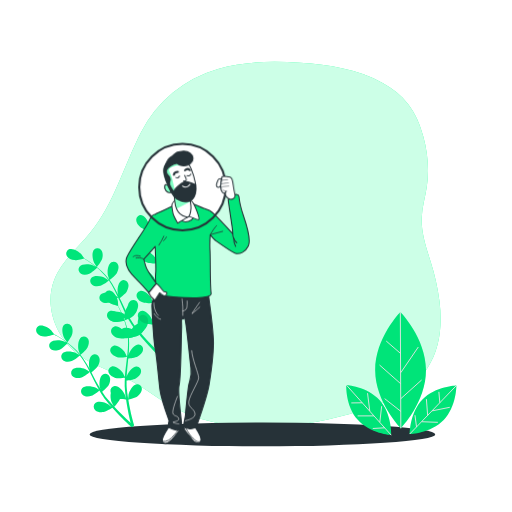
t = 0.00 s
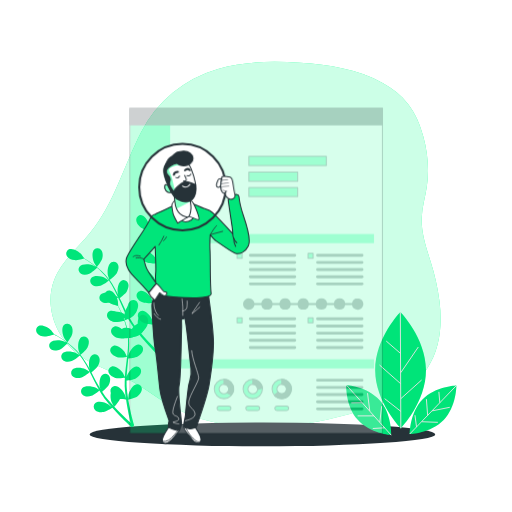
t = 0.25 s
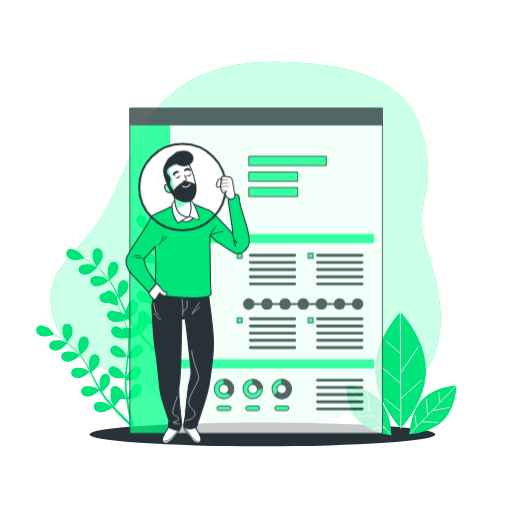
t = 0.50 s
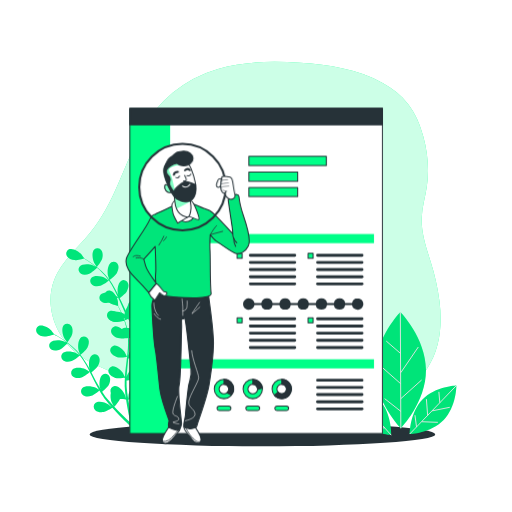
t = 0.75 s
t = 1.00 s: frame unchanged from t = 0.75 s, image omitted

The animated SVG that drew these frames (rendered in a browser with its animation timeline set to each time). Animation: 1 CSS @keyframes rule; one cycle of 1.00 s.

<svg class="animated" id="freepik_stories-resume" xmlns="http://www.w3.org/2000/svg" viewBox="0 0 500 500" version="1.1" xmlns:xlink="http://www.w3.org/1999/xlink" xmlns:svgjs="http://svgjs.com/svgjs"><style>svg#freepik_stories-resume:not(.animated) .animable {opacity: 0;}svg#freepik_stories-resume.animated #freepik--Resume--inject-2 {animation: 1s 1 forwards cubic-bezier(.36,-0.01,.5,1.38) fadeIn;animation-delay: 0s;}            @keyframes fadeIn {                0% {                    opacity: 0;                }                100% {                    opacity: 1;                }            }        </style><g id="freepik--background-simple--inject-2" class="animable" style="transform-origin: 239.802px 238.812px;"><path d="M429.22,294.44a225.14,225.14,0,0,0-8.65-38.79c-4.29-14-9.29-28.11-8.77-42.71.37-10.29,3.48-20.27,5-30.46,2.49-16.29.95-33.06-3.34-49-3.09-11.45-7.67-22.67-15-32-6.56-8.35-15.14-15-24.38-20.18-24.42-13.81-53-18.16-81-20-26.88-1.8-54.31-1.47-80.18,6a122.38,122.38,0,0,0-75.14,61.84c-16.63,32.56-26.25,69.15-49.55,98-12.3,15.23-28.34,28.18-35.38,46.44-10.07,26.11,2.44,57.57,25.26,73.77,14.39,10.22,31.82,15.1,47.46,23.29,14.43,7.55,27.25,17.87,41.46,25.83C219.21,425.7,284,420,341.63,404.24c28.82-7.85,59-19.48,75.54-44.36C429.85,340.77,432,317.62,429.22,294.44Z" style="fill: rgb(0, 255, 136); transform-origin: 239.802px 238.812px;" id="el9skghnsc52l" class="animable"></path><g id="eln9alu04fj8l"><path d="M429.22,294.44a225.14,225.14,0,0,0-8.65-38.79c-4.29-14-9.29-28.11-8.77-42.71.37-10.29,3.48-20.27,5-30.46,2.49-16.29.95-33.06-3.34-49-3.09-11.45-7.67-22.67-15-32-6.56-8.35-15.14-15-24.38-20.18-24.42-13.81-53-18.16-81-20-26.88-1.8-54.31-1.47-80.18,6a122.38,122.38,0,0,0-75.14,61.84c-16.63,32.56-26.25,69.15-49.55,98-12.3,15.23-28.34,28.18-35.38,46.44-10.07,26.11,2.44,57.57,25.26,73.77,14.39,10.22,31.82,15.1,47.46,23.29,14.43,7.55,27.25,17.87,41.46,25.83C219.21,425.7,284,420,341.63,404.24c28.82-7.85,59-19.48,75.54-44.36C429.85,340.77,432,317.62,429.22,294.44Z" style="fill: rgb(255, 255, 255); opacity: 0.8; transform-origin: 239.802px 238.812px;" class="animable"></path></g></g><g id="freepik--Shadow--inject-2" class="animable" style="transform-origin: 256.28px 424.23px;"><ellipse cx="256.28" cy="424.23" rx="168.79" ry="11.62" style="fill: rgb(38, 50, 56); transform-origin: 256.28px 424.23px;" id="elsaz8wiftbsl" class="animable"></ellipse></g><g id="freepik--Plants--inject-2" class="animable" style="transform-origin: 240.483px 317.525px;"><path d="M154.88,336.69c-.7-3.38-1.63-8.23-2.48-14.09-.25-1.69-.49-3.48-.71-5.33.76-.14,6.8-1.32,9.15-3,2.14-1.51,4.44-4,4.53-6.8a4.64,4.64,0,0,0-4.83-5c-3.92.27-7.54,6.35-8.39,9.76-.05.22-.4,2.86-.55,4.22-.13-1.12-.26-2.23-.38-3.39-.18-1.68-.32-3.45-.46-5.17,0-.9-.09-1.8-.13-2.71s0-1.8,0-2.72c0-1.34.1-2.73.17-4.11,1.72-.08,6.75-.41,9-1.55s5-3.31,5.51-6a4.66,4.66,0,0,0-4-5.63c-3.91-.32-8.42,5.14-9.76,8.38-.05.1-.26.82-.51,1.67.12-1.35.23-2.7.4-4.06.46-3.85,1.06-7.77,1.64-11.7.12-.82.23-1.63.35-2.45,1.44-.07,6.9-.37,9.27-1.56s5-3.32,5.51-6a4.65,4.65,0,0,0-4-5.63c-3.92-.32-8.42,5.14-9.77,8.38,0,.11-.3,1-.58,1.92.29-2.13.54-4.27.73-6.39a81.19,81.19,0,0,0,.31-11c.51,0,6.91-.25,9.55-1.57,2.35-1.17,5-3.31,5.51-6a4.64,4.64,0,0,0-4-5.62c-3.92-.33-8.42,5.14-9.77,8.37-.1.23-1,3.33-1.27,4.44a.57.57,0,0,1,0-.13,61,61,0,0,0-1.64-10.65,83.36,83.36,0,0,0-2.8-9.22c-1-2.8-2.09-5.31-3.07-7.52-.54-1.2-1.06-2.28-1.55-3.28l.08,0c.07,0-.12-4.75-.16-5-.54-3.46-3.61-9.84-7.49-10.46a4.64,4.64,0,0,0-5.25,4.5c-.16,2.77,1.91,5.48,3.9,7.18s7.37,3.36,8.69,3.74c.49,1.06,1,2.19,1.55,3.45.93,2.23,2,4.75,2.89,7.57.25.75.49,1.57.74,2.35-.69-1.24-1.66-2.93-1.78-3.08-2.07-2.83-7.74-7.08-11.46-5.84a4.64,4.64,0,0,0-2.59,6.41c1.13,2.53,4.22,4,6.78,4.57s8.26-.44,9.48-.68c.52,1.75,1,3.56,1.42,5.48A59.71,59.71,0,0,1,154,256.23c0,.21,0,.42,0,.63-.24-.68-1.8-4.27-1.93-4.51-1.75-3-6.92-7.89-10.76-7.07a4.65,4.65,0,0,0-3.28,6.1c.85,2.63,3.77,4.42,6.24,5.28,2.85,1,9.48.36,9.72.34a81.27,81.27,0,0,1-.53,10.6c-.29,2.61-.69,5.24-1.12,7.87-.33-.87-1.77-4.21-1.91-4.44-1.74-3-6.91-7.88-10.75-7.06a4.65,4.65,0,0,0-3.28,6.09c.85,2.64,3.76,4.42,6.24,5.29,2.78,1,9.13.39,9.67.34-.2,1.19-.39,2.39-.59,3.59-.67,3.9-1.35,7.82-1.9,11.7-.2,1.35-.34,2.68-.48,4-.53-1.29-1.54-3.61-1.65-3.8-1.75-3-6.92-7.89-10.76-7.06a4.65,4.65,0,0,0-3.28,6.09c.85,2.64,3.76,4.42,6.24,5.29s7.83.49,9.34.37c-.23,2.22-.4,4.43-.47,6.61,0,.94-.09,1.91,0,2.81s0,1.82.06,2.71c.12,1.85.21,3.57.36,5.29.07.87.15,1.69.23,2.53-.34-1.38-.92-3.57-1-3.76-1.27-3.27-5.64-8.84-9.57-8.61a4.66,4.66,0,0,0-4.16,5.53c.44,2.73,3,4.94,5.36,6.17,2.56,1.35,8.71,1.75,9.46,1.8.2,2.06.42,4.07.65,5.94.74,5.94,1.57,10.85,2.2,14.29s1.08,5.39,1.08,5.39v0a1.38,1.38,0,1,0,2.67-.66S155.58,340.08,154.88,336.69Z" style="fill: rgb(0, 255, 136); transform-origin: 151.551px 276.891px;" id="el6rzdwpqac5j" class="animable"></path><path d="M151.52,239.53s6.6-2,8.89-4.07c2-1.74,4-4.51,3.71-7.28a4.64,4.64,0,0,0-5.36-4.36c-3.86.72-6.77,7.18-7.21,10.66C151.51,234.78,151.45,239.55,151.52,239.53Z" style="fill: rgb(0, 255, 136); transform-origin: 157.818px 231.647px;" id="elvfuh2z0ovp" class="animable"></path><path d="M155,343.69a1.38,1.38,0,1,1-1.86,2h0s-1.46-1.4-3.87-3.91-5.83-6.16-9.72-10.7c-1.23-1.44-2.51-3-3.82-4.6-.65.37-6,3.43-8.88,3.71-2.61.25-6-.15-7.88-2.19a4.65,4.65,0,0,1,.42-6.9c3.15-2.36,9.87-.12,12.73,1.91.17.12,1.86,1.62,2.9,2.58-.53-.66-1-1.29-1.59-2-1.07-1.35-2.1-2.73-3.21-4.22l-1.55-2.22c-.54-.73-1-1.57-1.52-2.36-1.15-1.86-2.22-3.8-3.25-5.78-1.19.93-5.45,4.19-8,4.84s-6,.76-8.12-1a4.65,4.65,0,0,1-.63-6.89c2.76-2.8,9.74-1.61,12.87,0,.2.1,2.32,1.48,3.47,2.26-.61-1.2-1.23-2.39-1.81-3.62-1.68-3.54-3.27-7.18-4.87-10.81-.49-1.11-1-2.21-1.49-3.32-.42.34-5.4,4.33-8.25,5.05-2.54.65-6,.76-8.12-1a4.65,4.65,0,0,1-.63-6.89c2.75-2.8,9.73-1.61,12.87,0,.24.12,3.29,2.11,4,2.65-1.1-2.43-2.21-4.84-3.41-7.18a82.62,82.62,0,0,0-5.4-9.14c-.2.16-5.37,4.35-8.3,5.09-2.54.64-6,.76-8.12-1a4.64,4.64,0,0,1-.62-6.89c2.75-2.8,9.73-1.61,12.86,0,.25.12,3.53,2.26,4.1,2.69-.12-.17-.22-.35-.34-.52a60.54,60.54,0,0,0-7-8c-1.4-1.38-2.81-2.62-4.21-3.8-.89.88-5,4.85-7.53,5.81s-5.83,1.41-8.18-.08a4.64,4.64,0,0,1-1.38-6.77c2.43-3.09,9.5-2.68,12.79-1.46.18.07,1.92.94,3.18,1.59-.64-.52-1.29-1.07-1.91-1.55-2.34-1.84-4.59-3.38-6.59-4.72-1.15-.75-2.2-1.41-3.19-2-1.32.41-6.65,2-9.31,1.67s-5.83-1.44-7.23-3.84a4.66,4.66,0,0,1,1.9-6.65c3.58-1.62,9.66,2,12,4.6.2.23,3,4.1,2.92,4.12l-.08,0c1,.56,2,1.18,3.1,1.88,2,1.3,4.33,2.79,6.72,4.58a85.54,85.54,0,0,1,7.42,6.14,62.31,62.31,0,0,1,7.24,8,.41.41,0,0,0,.07.11c-.38-1.08-1.34-4.16-1.39-4.4-.66-3.44.09-10.49,3.53-12.38a4.65,4.65,0,0,1,6.46,2.47c1.08,2.56,0,5.81-1.26,8.08-1.48,2.56-6.69,6.29-7.1,6.58a83.54,83.54,0,0,1,5.79,9.32c1,1.88,2,3.8,2.92,5.74-.3-.95-.56-1.8-.58-1.92-.66-3.44.08-10.49,3.53-12.38a4.65,4.65,0,0,1,6.46,2.48c1.08,2.55,0,5.8-1.26,8.07s-5.71,5.57-6.88,6.42c.35.75.71,1.49,1.06,2.24,1.69,3.59,3.35,7.19,5.09,10.67.61,1.22,1.26,2.4,1.9,3.59-.26-.84-.47-1.55-.5-1.67-.66-3.44.09-10.48,3.53-12.37a4.65,4.65,0,0,1,6.46,2.47c1.08,2.55.05,5.81-1.26,8.08s-5.28,5.24-6.67,6.26c.7,1.19,1.39,2.39,2.12,3.52.52.76,1,1.53,1.52,2.26l1.6,2.19c1.07,1.35,2.16,2.76,3.24,4.05.74.91,1.46,1.76,2.19,2.62-.63-1.21-1.8-3.61-1.87-3.82-1.18-3.31-1.51-10.38,1.61-12.77a4.65,4.65,0,0,1,6.76,1.46c1.45,2.36.92,5.74,0,8.18-1,2.69-5.43,7-6,7.54,1.21,1.42,2.39,2.78,3.54,4.06,3.94,4.41,7.39,7.94,9.84,10.38S155,343.69,155,343.69ZM94.67,260.76s4.39-5.33,5.17-8.3c.66-2.53.8-6-.91-8.12a4.65,4.65,0,0,0-6.89-.68c-2.82,2.73-1.68,9.72-.13,12.87C92,256.8,94.62,260.81,94.67,260.76Z" style="fill: rgb(0, 255, 136); transform-origin: 110.145px 294.323px;" id="elf9mn3zie40u" class="animable"></path><g id="elpjavdhy9w6l"><path d="M155,343.69a1.38,1.38,0,1,1-1.86,2h0s-1.46-1.4-3.87-3.91-5.83-6.16-9.72-10.7c-1.23-1.44-2.51-3-3.82-4.6-.65.37-6,3.43-8.88,3.71-2.61.25-6-.15-7.88-2.19a4.65,4.65,0,0,1,.42-6.9c3.15-2.36,9.87-.12,12.73,1.91.17.12,1.86,1.62,2.9,2.58-.53-.66-1-1.29-1.59-2-1.07-1.35-2.1-2.73-3.21-4.22l-1.55-2.22c-.54-.73-1-1.57-1.52-2.36-1.15-1.86-2.22-3.8-3.25-5.78-1.19.93-5.45,4.19-8,4.84s-6,.76-8.12-1a4.65,4.65,0,0,1-.63-6.89c2.76-2.8,9.74-1.61,12.87,0,.2.1,2.32,1.48,3.47,2.26-.61-1.2-1.23-2.39-1.81-3.62-1.68-3.54-3.27-7.18-4.87-10.81-.49-1.11-1-2.21-1.49-3.32-.42.34-5.4,4.33-8.25,5.05-2.54.65-6,.76-8.12-1a4.65,4.65,0,0,1-.63-6.89c2.75-2.8,9.73-1.61,12.87,0,.24.12,3.29,2.11,4,2.65-1.1-2.43-2.21-4.84-3.41-7.18a82.62,82.62,0,0,0-5.4-9.14c-.2.16-5.37,4.35-8.3,5.09-2.54.64-6,.76-8.12-1a4.64,4.64,0,0,1-.62-6.89c2.75-2.8,9.73-1.61,12.86,0,.25.12,3.53,2.26,4.1,2.69-.12-.17-.22-.35-.34-.52a60.54,60.54,0,0,0-7-8c-1.4-1.38-2.81-2.62-4.21-3.8-.89.88-5,4.85-7.53,5.81s-5.83,1.41-8.18-.08a4.64,4.64,0,0,1-1.38-6.77c2.43-3.09,9.5-2.68,12.79-1.46.18.07,1.92.94,3.18,1.59-.64-.52-1.29-1.07-1.91-1.55-2.34-1.84-4.59-3.38-6.59-4.72-1.15-.75-2.2-1.41-3.19-2-1.32.41-6.65,2-9.31,1.67s-5.83-1.44-7.23-3.84a4.66,4.66,0,0,1,1.9-6.65c3.58-1.62,9.66,2,12,4.6.2.23,3,4.1,2.92,4.12l-.08,0c1,.56,2,1.18,3.1,1.88,2,1.3,4.33,2.79,6.72,4.58a85.54,85.54,0,0,1,7.42,6.14,62.31,62.31,0,0,1,7.24,8,.41.41,0,0,0,.07.11c-.38-1.08-1.34-4.16-1.39-4.4-.66-3.44.09-10.49,3.53-12.38a4.65,4.65,0,0,1,6.46,2.47c1.08,2.56,0,5.81-1.26,8.08-1.48,2.56-6.69,6.29-7.1,6.58a83.54,83.54,0,0,1,5.79,9.32c1,1.88,2,3.8,2.92,5.74-.3-.95-.56-1.8-.58-1.92-.66-3.44.08-10.49,3.53-12.38a4.65,4.65,0,0,1,6.46,2.48c1.08,2.55,0,5.8-1.26,8.07s-5.71,5.57-6.88,6.42c.35.75.71,1.49,1.06,2.24,1.69,3.59,3.35,7.19,5.09,10.67.61,1.22,1.26,2.4,1.9,3.59-.26-.84-.47-1.55-.5-1.67-.66-3.44.09-10.48,3.53-12.37a4.65,4.65,0,0,1,6.46,2.47c1.08,2.55.05,5.81-1.26,8.08s-5.28,5.24-6.67,6.26c.7,1.19,1.39,2.39,2.12,3.52.52.76,1,1.53,1.52,2.26l1.6,2.19c1.07,1.35,2.16,2.76,3.24,4.05.74.91,1.46,1.76,2.19,2.62-.63-1.21-1.8-3.61-1.87-3.82-1.18-3.31-1.51-10.38,1.61-12.77a4.65,4.65,0,0,1,6.76,1.46c1.45,2.36.92,5.74,0,8.18-1,2.69-5.43,7-6,7.54,1.21,1.42,2.39,2.78,3.54,4.06,3.94,4.41,7.39,7.94,9.84,10.38S155,343.69,155,343.69ZM94.67,260.76s4.39-5.33,5.17-8.3c.66-2.53.8-6-.91-8.12a4.65,4.65,0,0,0-6.89-.68c-2.82,2.73-1.68,9.72-.13,12.87C92,256.8,94.62,260.81,94.67,260.76Z" style="opacity: 0.1; transform-origin: 110.145px 294.323px;" class="animable"></path></g><path d="M129.37,409.64c-.85-3.35-2-8.15-3.1-14-.32-1.67-.64-3.46-.94-5.29.74-.18,6.73-1.62,9-3.39,2.07-1.61,4.26-4.23,4.23-7a4.64,4.64,0,0,0-5-4.73c-3.91.44-7.26,6.68-8,10.12,0,.22-.28,2.88-.36,4.24-.19-1.11-.37-2.21-.54-3.37-.25-1.66-.47-3.43-.69-5.14l-.24-2.7c-.11-.92-.09-1.81-.14-2.72,0-1.34,0-2.73,0-4.11,1.71-.16,6.72-.71,8.94-1.95s4.85-3.53,5.23-6.27a4.64,4.64,0,0,0-4.27-5.44c-3.92-.16-8.18,5.5-9.39,8.8,0,.1-.22.82-.42,1.68,0-1.35.11-2.69.21-4.06.3-3.88.72-7.81,1.13-11.76.08-.83.15-1.65.24-2.47,1.44-.13,6.87-.68,9.19-2s4.85-3.53,5.24-6.28a4.65,4.65,0,0,0-4.27-5.44c-3.92-.15-8.19,5.51-9.39,8.8,0,.12-.26,1-.49,1.95.19-2.15.35-4.29.45-6.42a81.67,81.67,0,0,0-.18-11c.51,0,6.89-.56,9.48-2,2.28-1.27,4.85-3.53,5.23-6.28a4.64,4.64,0,0,0-4.27-5.44c-3.92-.15-8.18,5.51-9.39,8.8-.08.23-.84,3.36-1.07,4.49,0,0,0-.09,0-.13a60.31,60.31,0,0,0-2.1-10.57,83.86,83.86,0,0,0-3.21-9.08c-1.12-2.76-2.32-5.22-3.4-7.39-.59-1.17-1.15-2.22-1.69-3.21l.08,0c.07,0-.32-4.73-.38-5-.69-3.44-4-9.68-8-10.13a4.64,4.64,0,0,0-5,4.73c0,2.77,2.15,5.39,4.22,7s7.5,3,8.84,3.36c.54,1,1.1,2.14,1.7,3.37,1,2.19,2.16,4.66,3.22,7.44.29.74.56,1.54.84,2.32-.74-1.21-1.79-2.86-1.91-3-2.19-2.73-8-6.72-11.71-5.32a4.65,4.65,0,0,0-2.3,6.52c1.24,2.48,4.39,3.79,7,4.27s8.23-.81,9.44-1.11c.6,1.73,1.17,3.52,1.66,5.42a58.86,58.86,0,0,1,1.85,10.48c0,.2,0,.42,0,.62-.26-.66-2-4.19-2.12-4.42-1.88-3-7.26-7.57-11.06-6.58a4.64,4.64,0,0,0-3,6.23c1,2.6,4,4.26,6.46,5,2.89.87,9.48-.06,9.73-.09a83.67,83.67,0,0,1-.07,10.61c-.18,2.62-.46,5.26-.77,7.91-.36-.85-2-4.13-2.1-4.35-1.88-3-7.26-7.57-11.06-6.58a4.64,4.64,0,0,0-3,6.23c1,2.6,4,4.25,6.46,5,2.82.84,9.14,0,9.68-.09-.15,1.2-.28,2.41-.43,3.61-.49,3.93-1,7.88-1.39,11.78-.13,1.35-.21,2.69-.3,4-.59-1.26-1.7-3.54-1.82-3.72-1.88-3-7.25-7.57-11-6.58a4.65,4.65,0,0,0-3,6.23c1,2.6,4,4.25,6.46,5s7.85.15,9.35-.05c-.13,2.23-.21,4.45-.18,6.63,0,.95,0,1.91.09,2.81l.18,2.71c.2,1.84.37,3.55.59,5.27.11.86.23,1.67.35,2.51-.41-1.36-1.08-3.52-1.16-3.71-1.42-3.21-6-8.58-9.94-8.18a4.65,4.65,0,0,0-3.91,5.7c.56,2.72,3.26,4.81,5.63,5.93,2.61,1.24,8.77,1.37,9.53,1.38.29,2.06.59,4.05.91,5.92,1,5.89,2,10.77,2.82,14.17s1.32,5.34,1.32,5.34v0a1.38,1.38,0,0,0,2.64-.78S130.22,413,129.37,409.64Z" style="fill: rgb(0, 255, 136); transform-origin: 121.34px 350.05px;" id="el13uzu8ouib3" class="animable"></path><path d="M121.72,312.72s6.51-2.3,8.7-4.45c1.87-1.84,3.75-4.69,3.4-7.44a4.65,4.65,0,0,0-5.56-4.12c-3.82.89-6.44,7.47-6.73,11C121.5,308,121.65,312.75,121.72,312.72Z" style="fill: rgb(0, 255, 136); transform-origin: 127.694px 304.668px;" id="elr7h4tfuworo" class="animable"></path><path d="M125.62,411.05c-2.55-2.32-6.15-5.7-10.29-9.94-1.19-1.22-2.44-2.53-3.7-3.89.52-.56,4.71-5.07,5.64-7.8.84-2.48,1.22-5.87-.34-8.17a4.64,4.64,0,0,0-6.81-1.16c-3,2.52-2.37,9.58-1.05,12.82.08.21,1.36,2.56,2,3.74-.77-.82-1.53-1.64-2.31-2.52-1.13-1.24-2.28-2.6-3.41-3.9l-1.7-2.12c-.59-.71-1.06-1.46-1.61-2.19-.78-1.09-1.53-2.26-2.28-3.43,1.34-1.07,5.22-4.3,6.39-6.55s2.1-5.62.9-8.12a4.64,4.64,0,0,0-6.56-2.18c-3.36,2-3.79,9.1-3,12.51,0,.12.28.82.58,1.65-.7-1.16-1.4-2.31-2.07-3.51-1.89-3.4-3.71-6.91-5.55-10.43-.38-.73-.77-1.46-1.16-2.19,1.13-.9,5.36-4.36,6.59-6.72s2.09-5.62.9-8.12a4.64,4.64,0,0,0-6.56-2.18c-3.36,2-3.79,9.1-3,12.51,0,.13.33,1,.67,1.9-1-1.9-2.08-3.77-3.17-5.61a83.4,83.4,0,0,0-6.21-9.05c.41-.32,5.45-4.27,6.81-6.89,1.21-2.32,2.1-5.62.9-8.12a4.64,4.64,0,0,0-6.56-2.19c-3.36,2-3.79,9.11-3,12.52.06.24,1.16,3.27,1.58,4.34l-.07-.11a61.72,61.72,0,0,0-7.59-7.65A83.93,83.93,0,0,0,63,332.49c-2.46-1.68-4.82-3.07-6.91-4.28-1.14-.65-2.2-1.22-3.18-1.74l.07,0c.07,0-2.88-3.77-3.1-4-2.47-2.49-8.7-5.84-12.2-4.06a4.64,4.64,0,0,0-1.61,6.72c1.5,2.34,4.77,3.32,7.39,3.52s7.93-1.62,9.22-2.08c1,.56,2.1,1.17,3.28,1.88,2.06,1.25,4.38,2.69,6.79,4.42.65.46,1.32,1,2,1.47-1.28-.6-3.07-1.39-3.25-1.45-3.34-1.07-10.42-1.18-12.71,2a4.66,4.66,0,0,0,1.68,6.71c2.41,1.37,5.76.74,8.17-.29s6.42-5.22,7.27-6.13c1.45,1.11,2.91,2.29,4.37,3.6a59.45,59.45,0,0,1,7.32,7.72c.13.16.24.34.37.51-.59-.41-4-2.4-4.22-2.51-3.2-1.43-10.23-2.32-12.85.61a4.65,4.65,0,0,0,.93,6.85c2.24,1.63,5.65,1.37,8.15.61,2.89-.87,7.88-5.28,8.07-5.44a81.46,81.46,0,0,1,5.8,8.89c1.3,2.28,2.52,4.64,3.72,7-.77-.51-3.91-2.36-4.15-2.47-3.2-1.43-10.23-2.31-12.86.61a4.64,4.64,0,0,0,.94,6.85c2.24,1.64,5.64,1.37,8.15.62,2.82-.86,7.62-5.06,8-5.41.55,1.08,1.1,2.16,1.64,3.24,1.76,3.56,3.5,7.12,5.34,10.59.63,1.2,1.3,2.37,2,3.53-1.19-.73-3.37-2-3.57-2.1-3.2-1.43-10.23-2.31-12.85.61a4.65,4.65,0,0,0,.93,6.85c2.24,1.64,5.64,1.37,8.15.62s6.63-4.21,7.78-5.2c1.12,1.93,2.27,3.83,3.5,5.63.55.77,1.06,1.59,1.62,2.3l1.65,2.15c1.18,1.43,2.27,2.77,3.4,4.07l1.67,1.91c-1.09-.92-2.84-2.34-3-2.45-3-1.9-9.76-3.84-12.8-1.35a4.65,4.65,0,0,0-.12,6.92c2,1.95,5.38,2.21,8,1.84,2.86-.41,8.07-3.7,8.71-4.11,1.37,1.55,2.73,3,4,4.43,4.08,4.37,7.65,7.86,10.18,10.26s4,3.74,4,3.74h0a1.38,1.38,0,0,0,1.77-2.11S128.18,413.38,125.62,411.05Z" style="fill: rgb(0, 255, 136); transform-origin: 82.6614px 367.438px;" id="elfb9y5dhzkh" class="animable"></path><path d="M65.78,334.44s4.15-5.51,4.8-8.52c.55-2.56.54-6-1.27-8.08a4.66,4.66,0,0,0-6.91-.37c-2.7,2.85-1.25,9.79.43,12.86C63,330.6,65.73,334.49,65.78,334.44Z" style="fill: rgb(0, 255, 136); transform-origin: 65.8998px 325.276px;" id="elgg9c3bdskv8" class="animable"></path><g id="eloy47c2f7yy"><g style="opacity: 0.1; transform-origin: 87.919px 350.351px;" class="animable"><path d="M129.37,409.64c-.85-3.35-2-8.15-3.1-14-.32-1.67-.64-3.46-.94-5.29.74-.18,6.73-1.62,9-3.39,2.07-1.61,4.26-4.23,4.23-7a4.64,4.64,0,0,0-5-4.73c-3.91.44-7.26,6.68-8,10.12,0,.22-.28,2.88-.36,4.24-.19-1.11-.37-2.21-.54-3.37-.25-1.66-.47-3.43-.69-5.14l-.24-2.7c-.11-.92-.09-1.81-.14-2.72,0-1.34,0-2.73,0-4.11,1.71-.16,6.72-.71,8.94-1.95s4.85-3.53,5.23-6.27a4.64,4.64,0,0,0-4.27-5.44c-3.92-.16-8.18,5.5-9.39,8.8,0,.1-.22.82-.42,1.68,0-1.35.11-2.69.21-4.06.3-3.88.72-7.81,1.13-11.76.08-.83.15-1.65.24-2.47,1.44-.13,6.87-.68,9.19-2s4.85-3.53,5.24-6.28a4.65,4.65,0,0,0-4.27-5.44c-3.92-.15-8.19,5.51-9.39,8.8,0,.12-.26,1-.49,1.95.19-2.15.35-4.29.45-6.42a81.67,81.67,0,0,0-.18-11c.51,0,6.89-.56,9.48-2,2.28-1.27,4.85-3.53,5.23-6.28a4.64,4.64,0,0,0-4.27-5.44c-3.92-.15-8.18,5.51-9.39,8.8-.08.23-.84,3.36-1.07,4.49,0,0,0-.09,0-.13a60.31,60.31,0,0,0-2.1-10.57,83.86,83.86,0,0,0-3.21-9.08c-1.12-2.76-2.32-5.22-3.4-7.39-.59-1.17-1.15-2.22-1.69-3.21l.08,0c.07,0-.32-4.73-.38-5-.69-3.44-4-9.68-8-10.13a4.64,4.64,0,0,0-5,4.73c0,2.77,2.15,5.39,4.22,7s7.5,3,8.84,3.36c.54,1,1.1,2.14,1.7,3.37,1,2.19,2.16,4.66,3.22,7.44.29.74.56,1.54.84,2.32-.74-1.21-1.79-2.86-1.91-3-2.19-2.73-8-6.72-11.71-5.32a4.65,4.65,0,0,0-2.3,6.52c1.24,2.48,4.39,3.79,7,4.27s8.23-.81,9.44-1.11c.6,1.73,1.17,3.52,1.66,5.42a58.86,58.86,0,0,1,1.85,10.48c0,.2,0,.42,0,.62-.26-.66-2-4.19-2.12-4.42-1.88-3-7.26-7.57-11.06-6.58a4.64,4.64,0,0,0-3,6.23c1,2.6,4,4.26,6.46,5,2.89.87,9.48-.06,9.73-.09a83.67,83.67,0,0,1-.07,10.61c-.18,2.62-.46,5.26-.77,7.91-.36-.85-2-4.13-2.1-4.35-1.88-3-7.26-7.57-11.06-6.58a4.64,4.64,0,0,0-3,6.23c1,2.6,4,4.25,6.46,5,2.82.84,9.14,0,9.68-.09-.15,1.2-.28,2.41-.43,3.61-.49,3.93-1,7.88-1.39,11.78-.13,1.35-.21,2.69-.3,4-.59-1.26-1.7-3.54-1.82-3.72-1.88-3-7.25-7.57-11-6.58a4.65,4.65,0,0,0-3,6.23c1,2.6,4,4.25,6.46,5s7.85.15,9.35-.05c-.13,2.23-.21,4.45-.18,6.63,0,.95,0,1.91.09,2.81l.18,2.71c.2,1.84.37,3.55.59,5.27.11.86.23,1.67.35,2.51-.41-1.36-1.08-3.52-1.16-3.71-1.42-3.21-6-8.58-9.94-8.18a4.65,4.65,0,0,0-3.91,5.7c.56,2.72,3.26,4.81,5.63,5.93,2.61,1.24,8.77,1.37,9.53,1.38.29,2.06.59,4.05.91,5.92,1,5.89,2,10.77,2.82,14.17s1.32,5.34,1.32,5.34v0a1.38,1.38,0,0,0,2.64-.78S130.22,413,129.37,409.64Z" id="ela5di6u5u50t" class="animable" style="transform-origin: 121.34px 350.05px;"></path><path d="M121.72,312.72s6.51-2.3,8.7-4.45c1.87-1.84,3.75-4.69,3.4-7.44a4.65,4.65,0,0,0-5.56-4.12c-3.82.89-6.44,7.47-6.73,11C121.5,308,121.65,312.75,121.72,312.72Z" id="el0yaqxnji0vg" class="animable" style="transform-origin: 127.694px 304.668px;"></path><path d="M125.62,411.05c-2.55-2.32-6.15-5.7-10.29-9.94-1.19-1.22-2.44-2.53-3.7-3.89.52-.56,4.71-5.07,5.64-7.8.84-2.48,1.22-5.87-.34-8.17a4.64,4.64,0,0,0-6.81-1.16c-3,2.52-2.37,9.58-1.05,12.82.08.21,1.36,2.56,2,3.74-.77-.82-1.53-1.64-2.31-2.52-1.13-1.24-2.28-2.6-3.41-3.9l-1.7-2.12c-.59-.71-1.06-1.46-1.61-2.19-.78-1.09-1.53-2.26-2.28-3.43,1.34-1.07,5.22-4.3,6.39-6.55s2.1-5.62.9-8.12a4.64,4.64,0,0,0-6.56-2.18c-3.36,2-3.79,9.1-3,12.51,0,.12.28.82.58,1.65-.7-1.16-1.4-2.31-2.07-3.51-1.89-3.4-3.71-6.91-5.55-10.43-.38-.73-.77-1.46-1.16-2.19,1.13-.9,5.36-4.36,6.59-6.72s2.09-5.62.9-8.12a4.64,4.64,0,0,0-6.56-2.18c-3.36,2-3.79,9.1-3,12.51,0,.13.33,1,.67,1.9-1-1.9-2.08-3.77-3.17-5.61a83.4,83.4,0,0,0-6.21-9.05c.41-.32,5.45-4.27,6.81-6.89,1.21-2.32,2.1-5.62.9-8.12a4.64,4.64,0,0,0-6.56-2.19c-3.36,2-3.79,9.11-3,12.52.06.24,1.16,3.27,1.58,4.34l-.07-.11a61.72,61.72,0,0,0-7.59-7.65A83.93,83.93,0,0,0,63,332.49c-2.46-1.68-4.82-3.07-6.91-4.28-1.14-.65-2.2-1.22-3.18-1.74l.07,0c.07,0-2.88-3.77-3.1-4-2.47-2.49-8.7-5.84-12.2-4.06a4.64,4.64,0,0,0-1.61,6.72c1.5,2.34,4.77,3.32,7.39,3.52s7.93-1.62,9.22-2.08c1,.56,2.1,1.17,3.28,1.88,2.06,1.25,4.38,2.69,6.79,4.42.65.46,1.32,1,2,1.47-1.28-.6-3.07-1.39-3.25-1.45-3.34-1.07-10.42-1.18-12.71,2a4.66,4.66,0,0,0,1.68,6.71c2.41,1.37,5.76.74,8.17-.29s6.42-5.22,7.27-6.13c1.45,1.11,2.91,2.29,4.37,3.6a59.45,59.45,0,0,1,7.32,7.72c.13.16.24.34.37.51-.59-.41-4-2.4-4.22-2.51-3.2-1.43-10.23-2.32-12.85.61a4.65,4.65,0,0,0,.93,6.85c2.24,1.63,5.65,1.37,8.15.61,2.89-.87,7.88-5.28,8.07-5.44a81.46,81.46,0,0,1,5.8,8.89c1.3,2.28,2.52,4.64,3.72,7-.77-.51-3.91-2.36-4.15-2.47-3.2-1.43-10.23-2.31-12.86.61a4.64,4.64,0,0,0,.94,6.85c2.24,1.64,5.64,1.37,8.15.62,2.82-.86,7.62-5.06,8-5.41.55,1.08,1.1,2.16,1.64,3.24,1.76,3.56,3.5,7.12,5.34,10.59.63,1.2,1.3,2.37,2,3.53-1.19-.73-3.37-2-3.57-2.1-3.2-1.43-10.23-2.31-12.85.61a4.65,4.65,0,0,0,.93,6.85c2.24,1.64,5.64,1.37,8.15.62s6.63-4.21,7.78-5.2c1.12,1.93,2.27,3.83,3.5,5.63.55.77,1.06,1.59,1.62,2.3l1.65,2.15c1.18,1.43,2.27,2.77,3.4,4.07l1.67,1.91c-1.09-.92-2.84-2.34-3-2.45-3-1.9-9.76-3.84-12.8-1.35a4.65,4.65,0,0,0-.12,6.92c2,1.95,5.38,2.21,8,1.84,2.86-.41,8.07-3.7,8.71-4.11,1.37,1.55,2.73,3,4,4.43,4.08,4.37,7.65,7.86,10.18,10.26s4,3.74,4,3.74h0a1.38,1.38,0,0,0,1.77-2.11S128.18,413.38,125.62,411.05Z" id="elx7bdjyuw3i" class="animable" style="transform-origin: 82.6614px 367.438px;"></path><path d="M65.78,334.44s4.15-5.51,4.8-8.52c.55-2.56.54-6-1.27-8.08a4.66,4.66,0,0,0-6.91-.37c-2.7,2.85-1.25,9.79.43,12.86C63,330.6,65.73,334.49,65.78,334.44Z" id="elktiywjfolzg" class="animable" style="transform-origin: 65.8998px 325.276px;"></path></g></g><g id="elv382xir0h4d"><g style="opacity: 0.1; transform-origin: 151.551px 276.891px;" class="animable"><path d="M154.88,336.69c-.7-3.38-1.63-8.23-2.48-14.09-.25-1.69-.49-3.48-.71-5.33.76-.14,6.8-1.32,9.15-3,2.14-1.51,4.44-4,4.53-6.8a4.64,4.64,0,0,0-4.83-5c-3.92.27-7.54,6.35-8.39,9.76-.05.22-.4,2.86-.55,4.22-.13-1.12-.26-2.23-.38-3.39-.18-1.68-.32-3.45-.46-5.17,0-.9-.09-1.8-.13-2.71s0-1.8,0-2.72c0-1.34.1-2.73.17-4.11,1.72-.08,6.75-.41,9-1.55s5-3.31,5.51-6a4.66,4.66,0,0,0-4-5.63c-3.91-.32-8.42,5.14-9.76,8.38-.05.1-.26.82-.51,1.67.12-1.35.23-2.7.4-4.06.46-3.85,1.06-7.77,1.64-11.7.12-.82.23-1.63.35-2.45,1.44-.07,6.9-.37,9.27-1.56s5-3.32,5.51-6a4.65,4.65,0,0,0-4-5.63c-3.92-.32-8.42,5.14-9.77,8.38,0,.11-.3,1-.58,1.92.29-2.13.54-4.27.73-6.39a81.19,81.19,0,0,0,.31-11c.51,0,6.91-.25,9.55-1.57,2.35-1.17,5-3.31,5.51-6a4.64,4.64,0,0,0-4-5.62c-3.92-.33-8.42,5.14-9.77,8.37-.1.23-1,3.33-1.27,4.44a.57.57,0,0,1,0-.13,61,61,0,0,0-1.64-10.65,83.36,83.36,0,0,0-2.8-9.22c-1-2.8-2.09-5.31-3.07-7.52-.54-1.2-1.06-2.28-1.55-3.28l.08,0c.07,0-.12-4.75-.16-5-.54-3.46-3.61-9.84-7.49-10.46a4.64,4.64,0,0,0-5.25,4.5c-.16,2.77,1.91,5.48,3.9,7.18s7.37,3.36,8.69,3.74c.49,1.06,1,2.19,1.55,3.45.93,2.23,2,4.75,2.89,7.57.25.75.49,1.57.74,2.35-.69-1.24-1.66-2.93-1.78-3.08-2.07-2.83-7.74-7.08-11.46-5.84a4.64,4.64,0,0,0-2.59,6.41c1.13,2.53,4.22,4,6.78,4.57s8.26-.44,9.48-.68c.52,1.75,1,3.56,1.42,5.48A59.71,59.71,0,0,1,154,256.23c0,.21,0,.42,0,.63-.24-.68-1.8-4.27-1.93-4.51-1.75-3-6.92-7.89-10.76-7.07a4.65,4.65,0,0,0-3.28,6.1c.85,2.63,3.77,4.42,6.24,5.28,2.85,1,9.48.36,9.72.34a81.27,81.27,0,0,1-.53,10.6c-.29,2.61-.69,5.24-1.12,7.87-.33-.87-1.77-4.21-1.91-4.44-1.74-3-6.91-7.88-10.75-7.06a4.65,4.65,0,0,0-3.28,6.09c.85,2.64,3.76,4.42,6.24,5.29,2.78,1,9.13.39,9.67.34-.2,1.19-.39,2.39-.59,3.59-.67,3.9-1.35,7.82-1.9,11.7-.2,1.35-.34,2.68-.48,4-.53-1.29-1.54-3.61-1.65-3.8-1.75-3-6.92-7.89-10.76-7.06a4.65,4.65,0,0,0-3.28,6.09c.85,2.64,3.76,4.42,6.24,5.29s7.83.49,9.34.37c-.23,2.22-.4,4.43-.47,6.61,0,.94-.09,1.91,0,2.81s0,1.82.06,2.71c.12,1.85.21,3.57.36,5.29.07.87.15,1.69.23,2.53-.34-1.38-.92-3.57-1-3.76-1.27-3.27-5.64-8.84-9.57-8.61a4.66,4.66,0,0,0-4.16,5.53c.44,2.73,3,4.94,5.36,6.17,2.56,1.35,8.71,1.75,9.46,1.8.2,2.06.42,4.07.65,5.94.74,5.94,1.57,10.85,2.2,14.29s1.08,5.39,1.08,5.39v0a1.38,1.38,0,1,0,2.67-.66S155.58,340.08,154.88,336.69Z" id="elt8xk7fgen1" class="animable" style="transform-origin: 151.551px 276.891px;"></path><path d="M151.52,239.53s6.6-2,8.89-4.07c2-1.74,4-4.51,3.71-7.28a4.64,4.64,0,0,0-5.36-4.36c-3.86.72-6.77,7.18-7.21,10.66C151.51,234.78,151.45,239.55,151.52,239.53Z" id="elsz5o6oiun7b" class="animable" style="transform-origin: 157.818px 231.647px;"></path></g></g><path d="M366.37,361.64c.13,31.33,25.06,56.63,25.06,56.63s24.72-25.51,24.58-56.84S391,304.8,391,304.8,366.23,330.31,366.37,361.64Z" style="fill: rgb(0, 255, 136); transform-origin: 391.19px 361.535px;" id="el52of2049k5" class="animable"></path><line x1="391.43" y1="418.27" x2="390.95" y2="304.8" style="fill: rgb(0, 255, 136); stroke: rgb(255, 255, 255); stroke-miterlimit: 10; stroke-width: 0.910297px; transform-origin: 391.19px 361.535px;" id="eljepter2gdr" class="animable"></line><line x1="391.12" y1="345.13" x2="377.17" y2="333.06" style="fill: rgb(0, 255, 136); stroke: rgb(255, 255, 255); stroke-miterlimit: 10; stroke-width: 0.910297px; transform-origin: 384.145px 339.095px;" id="els6api9hbvv" class="animable"></line><line x1="391.42" y1="363.88" x2="408.52" y2="338.88" style="fill: rgb(0, 255, 136); stroke: rgb(255, 255, 255); stroke-miterlimit: 10; stroke-width: 0.910297px; transform-origin: 399.97px 351.38px;" id="el3qyz5t12yu2" class="animable"></line><line x1="391.25" y1="374.69" x2="370.65" y2="356.47" style="fill: rgb(0, 255, 136); stroke: rgb(255, 255, 255); stroke-miterlimit: 10; stroke-width: 0.910297px; transform-origin: 380.95px 365.58px;" id="elvfepf7lmz2k" class="animable"></line><line x1="391.53" y1="389.25" x2="411.75" y2="371.07" style="fill: rgb(0, 255, 136); stroke: rgb(255, 255, 255); stroke-miterlimit: 10; stroke-width: 0.910297px; transform-origin: 401.64px 380.16px;" id="el3xv2xowyzp6" class="animable"></line><line x1="391.58" y1="401.82" x2="375.65" y2="389.32" style="fill: rgb(0, 255, 136); stroke: rgb(255, 255, 255); stroke-miterlimit: 10; stroke-width: 0.910297px; transform-origin: 383.615px 395.57px;" id="elh7pgdyvykfq" class="animable"></line><path d="M349.38,410C361.49,423.58,382,425,382,425s.91-20.57-11.2-34.11-32.66-14.92-32.66-14.92S337.27,396.5,349.38,410Z" style="fill: rgb(0, 255, 136); transform-origin: 360.071px 400.485px;" id="elgvvz6w0aajj" class="animable"></path><line x1="382.04" y1="424.96" x2="338.18" y2="375.93" style="fill: rgb(0, 255, 136); stroke: rgb(255, 255, 255); stroke-miterlimit: 10; stroke-width: 0.910297px; transform-origin: 360.11px 400.445px;" id="elyzw87xpbon" class="animable"></line><line x1="353.77" y1="393.35" x2="343.07" y2="393.48" style="fill: rgb(0, 255, 136); stroke: rgb(255, 255, 255); stroke-miterlimit: 10; stroke-width: 0.910297px; transform-origin: 348.42px 393.415px;" id="elcwd0casatto" class="animable"></line><line x1="361.11" y1="401.37" x2="358.91" y2="383.95" style="fill: rgb(0, 255, 136); stroke: rgb(255, 255, 255); stroke-miterlimit: 10; stroke-width: 0.910297px; transform-origin: 360.01px 392.66px;" id="el4kcscf7bn7g" class="animable"></line><line x1="365.19" y1="406.13" x2="349.25" y2="406.15" style="fill: rgb(0, 255, 136); stroke: rgb(255, 255, 255); stroke-miterlimit: 10; stroke-width: 0.910297px; transform-origin: 357.22px 406.14px;" id="eltpltlsl25xp" class="animable"></line><line x1="370.92" y1="412.33" x2="372.7" y2="396.67" style="fill: rgb(0, 255, 136); stroke: rgb(255, 255, 255); stroke-miterlimit: 10; stroke-width: 0.910297px; transform-origin: 371.81px 404.5px;" id="elv571pwxi54" class="animable"></line><line x1="375.78" y1="417.77" x2="364.06" y2="418.47" style="fill: rgb(0, 255, 136); stroke: rgb(255, 255, 255); stroke-miterlimit: 10; stroke-width: 0.910297px; transform-origin: 369.92px 418.12px;" id="el5buq2l6fsm3" class="animable"></line><path d="M412.54,390.19c-12.6,13.09-12.44,33.68-12.44,33.68s20.58-.63,33.18-13.72,12.44-33.68,12.44-33.68S425.14,377.1,412.54,390.19Z" style="fill: rgb(0, 255, 136); transform-origin: 422.91px 400.17px;" id="eloo7rzz42s2" class="animable"></path><line x1="400.1" y1="423.87" x2="445.72" y2="376.47" style="fill: rgb(0, 255, 136); stroke: rgb(255, 255, 255); stroke-miterlimit: 10; stroke-width: 0.910297px; transform-origin: 422.91px 400.17px;" id="elmfv7hxx9c4" class="animable"></line><line x1="429.51" y1="393.32" x2="428.58" y2="382.66" style="fill: rgb(0, 255, 136); stroke: rgb(255, 255, 255); stroke-miterlimit: 10; stroke-width: 0.910297px; transform-origin: 429.045px 387.99px;" id="elwbbw8mlv3wk" class="animable"></line><line x1="422.06" y1="401.24" x2="439.27" y2="397.75" style="fill: rgb(0, 255, 136); stroke: rgb(255, 255, 255); stroke-miterlimit: 10; stroke-width: 0.910297px; transform-origin: 430.665px 399.495px;" id="elcngwef0ist9" class="animable"></line><line x1="417.62" y1="405.67" x2="416.41" y2="389.77" style="fill: rgb(0, 255, 136); stroke: rgb(255, 255, 255); stroke-miterlimit: 10; stroke-width: 0.910297px; transform-origin: 417.015px 397.72px;" id="elw3dzj6rrad9" class="animable"></line><line x1="411.86" y1="411.84" x2="427.61" y2="412.44" style="fill: rgb(0, 255, 136); stroke: rgb(255, 255, 255); stroke-miterlimit: 10; stroke-width: 0.910297px; transform-origin: 419.735px 412.14px;" id="elkv3r559t39" class="animable"></line><line x1="406.8" y1="417.09" x2="405.22" y2="405.45" style="fill: rgb(0, 255, 136); stroke: rgb(255, 255, 255); stroke-miterlimit: 10; stroke-width: 0.910297px; transform-origin: 406.01px 411.27px;" id="elck3lvobr27" class="animable"></line><g id="el63df8ripvdo"><g style="opacity: 0.1; transform-origin: 391.923px 364.9px;" class="animable"><path d="M366.37,361.64c.13,31.33,25.06,56.63,25.06,56.63s24.72-25.51,24.58-56.84S391,304.8,391,304.8,366.23,330.31,366.37,361.64Z" id="elc1wm30d4wd8" class="animable" style="transform-origin: 391.19px 361.535px;"></path><line x1="391.43" y1="418.27" x2="390.95" y2="304.8" id="elgteeqkmptyn" class="animable" style="transform-origin: 391.19px 361.535px;"></line><line x1="391.12" y1="345.13" x2="377.17" y2="333.06" id="elyi03qr35fw" class="animable" style="transform-origin: 384.145px 339.095px;"></line><line x1="391.42" y1="363.88" x2="408.52" y2="338.88" id="elh570n2lnmv7" class="animable" style="transform-origin: 399.97px 351.38px;"></line><line x1="391.25" y1="374.69" x2="370.65" y2="356.47" id="el4if6r20wrk" class="animable" style="transform-origin: 380.95px 365.58px;"></line><line x1="391.53" y1="389.25" x2="411.75" y2="371.07" id="els0mpguv4ej" class="animable" style="transform-origin: 401.64px 380.16px;"></line><line x1="391.58" y1="401.82" x2="375.65" y2="389.32" id="eluiz21slcw0f" class="animable" style="transform-origin: 383.615px 395.57px;"></line><path d="M349.38,410C361.49,423.58,382,425,382,425s.91-20.57-11.2-34.11-32.66-14.92-32.66-14.92S337.27,396.5,349.38,410Z" id="elcngaejjaqmh" class="animable" style="transform-origin: 360.071px 400.485px;"></path><line x1="382.04" y1="424.96" x2="338.18" y2="375.93" id="eli7f2ufw6unj" class="animable" style="transform-origin: 360.11px 400.445px;"></line><line x1="353.77" y1="393.35" x2="343.07" y2="393.48" id="eljey0j5j0xxh" class="animable" style="transform-origin: 348.42px 393.415px;"></line><line x1="361.11" y1="401.37" x2="358.91" y2="383.95" id="eltv382a2ir" class="animable" style="transform-origin: 360.01px 392.66px;"></line><line x1="365.19" y1="406.13" x2="349.25" y2="406.15" id="elh34hdjdu7ll" class="animable" style="transform-origin: 357.22px 406.14px;"></line><line x1="370.92" y1="412.33" x2="372.7" y2="396.67" id="elkmu92w4vlr" class="animable" style="transform-origin: 371.81px 404.5px;"></line><line x1="375.78" y1="417.77" x2="364.06" y2="418.47" id="elnx6qvfdmw3" class="animable" style="transform-origin: 369.92px 418.12px;"></line><path d="M412.54,390.19c-12.6,13.09-12.44,33.68-12.44,33.68s20.58-.63,33.18-13.72,12.44-33.68,12.44-33.68S425.14,377.1,412.54,390.19Z" id="elxv8oct4onaj" class="animable" style="transform-origin: 422.91px 400.17px;"></path><line x1="400.1" y1="423.87" x2="445.72" y2="376.47" id="elce2e8aioipc" class="animable" style="transform-origin: 422.91px 400.17px;"></line><line x1="429.51" y1="393.32" x2="428.58" y2="382.66" id="elca27kn3t0tp" class="animable" style="transform-origin: 429.045px 387.99px;"></line><line x1="422.06" y1="401.24" x2="439.27" y2="397.75" id="elv7h8saar8a" class="animable" style="transform-origin: 430.665px 399.495px;"></line><line x1="417.62" y1="405.67" x2="416.41" y2="389.77" id="ela4rgxpwayuh" class="animable" style="transform-origin: 417.015px 397.72px;"></line><line x1="411.86" y1="411.84" x2="427.61" y2="412.44" id="elnwnsavkzmab" class="animable" style="transform-origin: 419.735px 412.14px;"></line><line x1="406.8" y1="417.09" x2="405.22" y2="405.45" id="elmimp68l377" class="animable" style="transform-origin: 406.01px 411.27px;"></line></g></g></g><g id="freepik--Resume--inject-2" class="animable animator-active" style="transform-origin: 250.13px 264.535px;"><rect x="126.79" y="105.78" width="246.68" height="317.51" style="fill: rgb(255, 255, 255); stroke: rgb(38, 50, 56); stroke-linecap: round; stroke-linejoin: round; stroke-width: 0.987488px; transform-origin: 250.13px 264.535px;" id="el58kn2vi3cx" class="animable"></rect><rect x="126.79" y="105.78" width="39.35" height="317.51" style="fill: rgb(0, 255, 136); mix-blend-mode: multiply; transform-origin: 146.465px 264.535px;" id="el1g5gcd0qoev" class="animable"></rect><rect x="243.01" y="152.69" width="75.65" height="8.9" style="fill: rgb(0, 255, 136); stroke: rgb(38, 50, 56); stroke-linecap: round; stroke-linejoin: round; stroke-width: 0.987488px; transform-origin: 280.835px 157.14px;" id="el9i6so73m5qj" class="animable"></rect><rect x="157.83" y="228.52" width="207.37" height="8.9" style="fill: rgb(0, 255, 136); transform-origin: 261.515px 232.97px;" id="elggbb1sm0m47" class="animable"></rect><rect x="157.83" y="350.84" width="207.37" height="8.9" style="fill: rgb(0, 255, 136); transform-origin: 261.515px 355.29px;" id="elvrovxmzxg0e" class="animable"></rect><rect x="243.01" y="168.02" width="47.68" height="8.9" style="fill: rgb(0, 255, 136); stroke: rgb(38, 50, 56); stroke-linecap: round; stroke-linejoin: round; stroke-width: 0.987488px; transform-origin: 266.85px 172.47px;" id="eljtb2a3bql6" class="animable"></rect><rect x="243.01" y="183.03" width="47.68" height="8.9" style="fill: rgb(0, 255, 136); stroke: rgb(38, 50, 56); stroke-linecap: round; stroke-linejoin: round; stroke-width: 0.987488px; transform-origin: 266.85px 187.48px;" id="el7ea2aqonx8" class="animable"></rect><rect x="231.54" y="247.22" width="4.91" height="4.91" style="fill: rgb(0, 255, 136); stroke: rgb(38, 50, 56); stroke-linecap: round; stroke-linejoin: round; stroke-width: 0.987488px; transform-origin: 233.995px 249.675px;" id="elwvx2txqb1z" class="animable"></rect><rect x="231.54" y="310.37" width="4.91" height="4.91" style="fill: rgb(0, 255, 136); stroke: rgb(38, 50, 56); stroke-linecap: round; stroke-linejoin: round; stroke-width: 0.987488px; transform-origin: 233.995px 312.825px;" id="elx7ya725ji9" class="animable"></rect><rect x="300.83" y="247.22" width="4.91" height="4.91" style="fill: rgb(0, 255, 136); stroke: rgb(38, 50, 56); stroke-linecap: round; stroke-linejoin: round; stroke-width: 0.987488px; transform-origin: 303.285px 249.675px;" id="elwbxjiz41t9l" class="animable"></rect><rect x="300.83" y="310.37" width="4.91" height="4.91" style="fill: rgb(0, 255, 136); stroke: rgb(38, 50, 56); stroke-linecap: round; stroke-linejoin: round; stroke-width: 0.987488px; transform-origin: 303.285px 312.825px;" id="elcvx4l8c1nd" class="animable"></rect><rect x="126.79" y="105.78" width="246.68" height="16.15" style="fill: rgb(38, 50, 56); stroke: rgb(38, 50, 56); stroke-linecap: round; stroke-linejoin: round; stroke-width: 0.987488px; transform-origin: 250.13px 113.855px;" id="elz4jvacd0nz" class="animable"></rect><path d="M287.83,250.63H244.41a1.4,1.4,0,0,1-1.4-1.4h0a1.4,1.4,0,0,1,1.4-1.4h43.42a1.4,1.4,0,0,1,1.4,1.4h0A1.4,1.4,0,0,1,287.83,250.63Z" style="fill: rgb(38, 50, 56); transform-origin: 266.12px 249.23px;" id="eleekcjyv2kwl" class="animable"></path><path d="M287.83,257.64H244.41a1.41,1.41,0,0,1-1.4-1.41h0a1.4,1.4,0,0,1,1.4-1.4h43.42a1.4,1.4,0,0,1,1.4,1.4h0A1.41,1.41,0,0,1,287.83,257.64Z" style="fill: rgb(38, 50, 56); transform-origin: 266.12px 256.235px;" id="elgxh79so0m16" class="animable"></path><path d="M287.83,264.64H244.41a1.4,1.4,0,0,1-1.4-1.4h0a1.4,1.4,0,0,1,1.4-1.4h43.42a1.4,1.4,0,0,1,1.4,1.4h0A1.4,1.4,0,0,1,287.83,264.64Z" style="fill: rgb(38, 50, 56); transform-origin: 266.12px 263.24px;" id="els29dhv5wu2e" class="animable"></path><path d="M287.83,271.64H244.41a1.4,1.4,0,0,1-1.4-1.4h0a1.4,1.4,0,0,1,1.4-1.4h43.42a1.4,1.4,0,0,1,1.4,1.4h0A1.4,1.4,0,0,1,287.83,271.64Z" style="fill: rgb(38, 50, 56); transform-origin: 266.12px 270.24px;" id="elfgmhsqtyiii" class="animable"></path><path d="M287.83,278.64H244.41a1.4,1.4,0,0,1-1.4-1.4h0a1.4,1.4,0,0,1,1.4-1.4h43.42a1.4,1.4,0,0,1,1.4,1.4h0A1.4,1.4,0,0,1,287.83,278.64Z" style="fill: rgb(38, 50, 56); transform-origin: 266.12px 277.24px;" id="eligh3pprcgu" class="animable"></path><path d="M353.51,250.63H310.09a1.4,1.4,0,0,1-1.4-1.4h0a1.4,1.4,0,0,1,1.4-1.4h43.42a1.4,1.4,0,0,1,1.4,1.4h0A1.4,1.4,0,0,1,353.51,250.63Z" style="fill: rgb(38, 50, 56); transform-origin: 331.8px 249.23px;" id="el4ttatu4z21q" class="animable"></path><path d="M353.51,257.64H310.09a1.41,1.41,0,0,1-1.4-1.41h0a1.4,1.4,0,0,1,1.4-1.4h43.42a1.4,1.4,0,0,1,1.4,1.4h0A1.41,1.41,0,0,1,353.51,257.64Z" style="fill: rgb(38, 50, 56); transform-origin: 331.8px 256.235px;" id="eldqdg6uv3qn5" class="animable"></path><path d="M353.51,264.64H310.09a1.4,1.4,0,0,1-1.4-1.4h0a1.4,1.4,0,0,1,1.4-1.4h43.42a1.4,1.4,0,0,1,1.4,1.4h0A1.4,1.4,0,0,1,353.51,264.64Z" style="fill: rgb(38, 50, 56); transform-origin: 331.8px 263.24px;" id="elkmapefaei2i" class="animable"></path><path d="M353.51,271.64H310.09a1.4,1.4,0,0,1-1.4-1.4h0a1.4,1.4,0,0,1,1.4-1.4h43.42a1.4,1.4,0,0,1,1.4,1.4h0A1.4,1.4,0,0,1,353.51,271.64Z" style="fill: rgb(38, 50, 56); transform-origin: 331.8px 270.24px;" id="elcf1ezf5o28" class="animable"></path><path d="M353.51,278.64H310.09a1.4,1.4,0,0,1-1.4-1.4h0a1.4,1.4,0,0,1,1.4-1.4h43.42a1.4,1.4,0,0,1,1.4,1.4h0A1.4,1.4,0,0,1,353.51,278.64Z" style="fill: rgb(38, 50, 56); transform-origin: 331.8px 277.24px;" id="elnq3vjt67dpb" class="animable"></path><path d="M287.83,312.73H244.41a1.41,1.41,0,0,1-1.4-1.41h0a1.4,1.4,0,0,1,1.4-1.4h43.42a1.4,1.4,0,0,1,1.4,1.4h0A1.41,1.41,0,0,1,287.83,312.73Z" style="fill: rgb(38, 50, 56); transform-origin: 266.12px 311.325px;" id="elido0v7wwtk8" class="animable"></path><path d="M287.83,319.73H244.41a1.4,1.4,0,0,1-1.4-1.4h0a1.4,1.4,0,0,1,1.4-1.4h43.42a1.4,1.4,0,0,1,1.4,1.4h0A1.4,1.4,0,0,1,287.83,319.73Z" style="fill: rgb(38, 50, 56); transform-origin: 266.12px 318.33px;" id="eluj7ojhm507r" class="animable"></path><path d="M287.83,326.73H244.41a1.4,1.4,0,0,1-1.4-1.4h0a1.4,1.4,0,0,1,1.4-1.4h43.42a1.4,1.4,0,0,1,1.4,1.4h0A1.4,1.4,0,0,1,287.83,326.73Z" style="fill: rgb(38, 50, 56); transform-origin: 266.12px 325.33px;" id="elykgzm6g91ua" class="animable"></path><path d="M287.83,333.73H244.41a1.4,1.4,0,0,1-1.4-1.4h0a1.4,1.4,0,0,1,1.4-1.4h43.42a1.4,1.4,0,0,1,1.4,1.4h0A1.4,1.4,0,0,1,287.83,333.73Z" style="fill: rgb(38, 50, 56); transform-origin: 266.12px 332.33px;" id="elh44nhacqg59" class="animable"></path><path d="M287.83,340.74H244.41a1.4,1.4,0,0,1-1.4-1.4h0a1.4,1.4,0,0,1,1.4-1.4h43.42a1.4,1.4,0,0,1,1.4,1.4h0A1.4,1.4,0,0,1,287.83,340.74Z" style="fill: rgb(38, 50, 56); transform-origin: 266.12px 339.34px;" id="el818fbmx7f3a" class="animable"></path><path d="M353.51,312.73H310.09a1.41,1.41,0,0,1-1.4-1.41h0a1.4,1.4,0,0,1,1.4-1.4h43.42a1.4,1.4,0,0,1,1.4,1.4h0A1.41,1.41,0,0,1,353.51,312.73Z" style="fill: rgb(38, 50, 56); transform-origin: 331.8px 311.325px;" id="el7sikqcl9twh" class="animable"></path><path d="M353.51,319.73H310.09a1.4,1.4,0,0,1-1.4-1.4h0a1.4,1.4,0,0,1,1.4-1.4h43.42a1.4,1.4,0,0,1,1.4,1.4h0A1.4,1.4,0,0,1,353.51,319.73Z" style="fill: rgb(38, 50, 56); transform-origin: 331.8px 318.33px;" id="eli2sel6i59s" class="animable"></path><path d="M353.51,326.73H310.09a1.4,1.4,0,0,1-1.4-1.4h0a1.4,1.4,0,0,1,1.4-1.4h43.42a1.4,1.4,0,0,1,1.4,1.4h0A1.4,1.4,0,0,1,353.51,326.73Z" style="fill: rgb(38, 50, 56); transform-origin: 331.8px 325.33px;" id="elc1izocgcqtv" class="animable"></path><path d="M353.51,333.73H310.09a1.4,1.4,0,0,1-1.4-1.4h0a1.4,1.4,0,0,1,1.4-1.4h43.42a1.4,1.4,0,0,1,1.4,1.4h0A1.4,1.4,0,0,1,353.51,333.73Z" style="fill: rgb(38, 50, 56); transform-origin: 331.8px 332.33px;" id="elm117uvd6g5j" class="animable"></path><path d="M353.51,340.74H310.09a1.4,1.4,0,0,1-1.4-1.4h0a1.4,1.4,0,0,1,1.4-1.4h43.42a1.4,1.4,0,0,1,1.4,1.4h0A1.4,1.4,0,0,1,353.51,340.74Z" style="fill: rgb(38, 50, 56); transform-origin: 331.8px 339.34px;" id="el33jtmprpybd" class="animable"></path><path d="M353.51,372.7H310.09a1.4,1.4,0,0,1-1.4-1.4h0a1.4,1.4,0,0,1,1.4-1.4h43.42a1.4,1.4,0,0,1,1.4,1.4h0A1.4,1.4,0,0,1,353.51,372.7Z" style="fill: rgb(38, 50, 56); transform-origin: 331.8px 371.3px;" id="el38tbh2j1r7v" class="animable"></path><path d="M353.51,379.7H310.09a1.4,1.4,0,0,1-1.4-1.4h0a1.4,1.4,0,0,1,1.4-1.4h43.42a1.4,1.4,0,0,1,1.4,1.4h0A1.4,1.4,0,0,1,353.51,379.7Z" style="fill: rgb(38, 50, 56); transform-origin: 331.8px 378.3px;" id="eluog6kr3sgy" class="animable"></path><path d="M353.51,386.71H310.09a1.4,1.4,0,0,1-1.4-1.4h0a1.4,1.4,0,0,1,1.4-1.4h43.42a1.4,1.4,0,0,1,1.4,1.4h0A1.4,1.4,0,0,1,353.51,386.71Z" style="fill: rgb(38, 50, 56); transform-origin: 331.8px 385.31px;" id="elebln00vq82" class="animable"></path><rect x="308.69" y="390.91" width="46.22" height="2.8" rx="1.4" style="fill: rgb(38, 50, 56); transform-origin: 331.8px 392.31px;" id="el9vae4pgzsg" class="animable"></rect><path d="M353.51,400.71H310.09a1.4,1.4,0,0,1-1.4-1.4h0a1.4,1.4,0,0,1,1.4-1.4h43.42a1.4,1.4,0,0,1,1.4,1.4h0A1.4,1.4,0,0,1,353.51,400.71Z" style="fill: rgb(38, 50, 56); transform-origin: 331.8px 399.31px;" id="elenaltjqj7wu" class="animable"></path><path d="M349.31,291.25a5.6,5.6,0,0,0-5.52,4.67h-6.7a5.6,5.6,0,0,0-11,0h-6.7a5.6,5.6,0,0,0-11,0H301.6a5.59,5.59,0,0,0-11,0h-6.71a5.59,5.59,0,0,0-11,0h-6.71a5.59,5.59,0,0,0-11,0h-6.71a5.6,5.6,0,1,0,0,1.87h6.71a5.59,5.59,0,0,0,11,0h6.71a5.59,5.59,0,0,0,11,0h6.71a5.59,5.59,0,0,0,11,0h6.71a5.6,5.6,0,0,0,11,0h6.7a5.6,5.6,0,0,0,11,0h6.7a5.6,5.6,0,1,0,5.52-6.54Z" style="fill: rgb(38, 50, 56); transform-origin: 296.09px 296.853px;" id="elstyy7inhte" class="animable"></path><path d="M218.69,370.42a9.44,9.44,0,1,0,9.43,9.44A9.43,9.43,0,0,0,218.69,370.42Zm0,14.14a4.71,4.71,0,1,1,4.7-4.7A4.71,4.71,0,0,1,218.69,384.56Z" style="fill: rgb(0, 255, 136); stroke: rgb(38, 50, 56); stroke-linecap: round; stroke-linejoin: round; stroke-width: 0.987488px; transform-origin: 218.68px 379.86px;" id="el5ujtoeh86bd" class="animable"></path><path d="M221.5,383.61,226,385.8a9.43,9.43,0,0,0-7.28-15.38v4.73a4.7,4.7,0,0,1,2.77,8.46Z" style="fill: rgb(38, 50, 56); stroke: rgb(38, 50, 56); stroke-linecap: round; stroke-linejoin: round; stroke-width: 0.987488px; transform-origin: 223.417px 378.11px;" id="elw47u2rpxbfl" class="animable"></path><path d="M223.23,401h-9a2.24,2.24,0,0,1-2.25-2.24h0a2.25,2.25,0,0,1,2.25-2.25h9a2.25,2.25,0,0,1,2.25,2.25h0A2.24,2.24,0,0,1,223.23,401Z" style="fill: rgb(0, 255, 136); stroke: rgb(38, 50, 56); stroke-linecap: round; stroke-linejoin: round; stroke-width: 0.987488px; transform-origin: 218.73px 398.755px;" id="eledqy53x91k6" class="animable"></path><path d="M246.82,370.42a9.44,9.44,0,1,0,9.44,9.44A9.43,9.43,0,0,0,246.82,370.42Zm0,14.14a4.71,4.71,0,1,1,4.71-4.7A4.7,4.7,0,0,1,246.82,384.56Z" style="fill: rgb(0, 255, 136); stroke: rgb(38, 50, 56); stroke-linecap: round; stroke-linejoin: round; stroke-width: 0.987488px; transform-origin: 246.82px 379.86px;" id="elgyvbx774mee" class="animable"></path><path d="M256.21,378.87a9.46,9.46,0,0,0-9.34-8.45v4.73a4.71,4.71,0,0,1,4.66,4.71,5,5,0,0,1-.06.54Z" style="fill: rgb(38, 50, 56); stroke: rgb(38, 50, 56); stroke-linecap: round; stroke-linejoin: round; stroke-width: 0.987488px; transform-origin: 251.54px 375.41px;" id="elsxq6vygb3ti" class="animable"></path><path d="M251.32,401h-9a2.24,2.24,0,0,1-2.25-2.24h0a2.25,2.25,0,0,1,2.25-2.25h9a2.25,2.25,0,0,1,2.25,2.25h0A2.24,2.24,0,0,1,251.32,401Z" style="fill: rgb(0, 255, 136); stroke: rgb(38, 50, 56); stroke-linecap: round; stroke-linejoin: round; stroke-width: 0.987488px; transform-origin: 246.82px 398.755px;" id="eld6ug2s47e5g" class="animable"></path><path d="M275.12,370.42a9.44,9.44,0,1,0,9.44,9.44A9.43,9.43,0,0,0,275.12,370.42Zm0,14.14a4.71,4.71,0,1,1,4.71-4.7A4.7,4.7,0,0,1,275.12,384.56Z" style="fill: rgb(0, 255, 136); stroke: rgb(38, 50, 56); stroke-linecap: round; stroke-linejoin: round; stroke-width: 0.987488px; transform-origin: 275.12px 379.86px;" id="elrf60fnjnk2s" class="animable"></path><path d="M275.17,370.42v4.73a4.71,4.71,0,1,1-3.63,7.72l-3.74,2.92a9.43,9.43,0,1,0,7.37-15.37Z" style="fill: rgb(38, 50, 56); stroke: rgb(38, 50, 56); stroke-linecap: round; stroke-linejoin: round; stroke-width: 0.987488px; transform-origin: 276.177px 379.85px;" id="elui6p088ve3k" class="animable"></path><path d="M279.62,401h-9a2.24,2.24,0,0,1-2.25-2.24h0a2.24,2.24,0,0,1,2.25-2.25h9a2.25,2.25,0,0,1,2.25,2.25h0A2.24,2.24,0,0,1,279.62,401Z" style="fill: rgb(0, 255, 136); stroke: rgb(38, 50, 56); stroke-linecap: round; stroke-linejoin: round; stroke-width: 0.987488px; transform-origin: 275.12px 398.755px;" id="elkaqiw5sy4ef" class="animable"></path></g><g id="freepik--Character--inject-2" class="animable" style="transform-origin: 183.21px 286.705px;"><circle cx="178.2" cy="182.68" r="42.24" style="fill: rgb(255, 255, 255); transform-origin: 178.2px 182.68px;" id="elzez27emtpbg" class="animable"></circle><path d="M191,417.68s6.1,9.17,5.26,12.8-6.2,2.51-8.74-1.4-9-9.75-7.83-12.26S188.72,415.45,191,417.68Z" style="fill: rgb(255, 255, 255); stroke: rgb(38, 50, 56); stroke-linecap: round; stroke-linejoin: round; stroke-width: 1.02307px; transform-origin: 187.945px 424.041px;" id="elfdhhng4fqbk" class="animable"></path><path d="M164.79,417.17s-7.37,10.94-6.19,13.93,5,2.1,7.92-.6,8.75-10.28,8.75-10.28S170.37,414.18,164.79,417.17Z" style="fill: rgb(255, 255, 255); stroke: rgb(38, 50, 56); stroke-linecap: round; stroke-linejoin: round; stroke-width: 1.02307px; transform-origin: 166.871px 424.654px;" id="elng4jir0p5c" class="animable"></path><path d="M158.6,431.1a9.09,9.09,0,0,0,5.78-1.13c3.36-1.7,9.22-9.37,9.22-9.37" style="fill: none; stroke: rgb(38, 50, 56); stroke-linecap: round; stroke-linejoin: round; stroke-width: 0.767303px; transform-origin: 166.1px 425.892px;" id="elnugei7o5fl" class="animable"></path><path d="M181.74,418.65s3.19,6,6.78,9.4,5.35,4.37,7.71,2.43" style="fill: none; stroke: rgb(38, 50, 56); stroke-linecap: round; stroke-linejoin: round; stroke-width: 0.767303px; transform-origin: 188.985px 425.059px;" id="elzwtsy8lvlv" class="animable"></path><path d="M154.44,280.65s-6.45,13.16-6.16,18.54,1.47,32.6,3.23,41.57S155,372.07,156.2,381s8.89,29.85,8.89,29.85-1.18,4.79-.3,6.28,10.19,3.95,10.48,3.05,1.76-3.59,2-6.28-4.1-31.4-2.34-37.68,2.1-48.5,2.34-52.85-.07-12-.07-12a2.75,2.75,0,0,0,2.94-.89c1.17-1.5,5.05,39.15,6.23,48.72s-1.47,12.26-2.35,18.24-2.93,25.41-2.93,27.81-2.64,10.16-1.47,11.66,3.66,1.25,4.68,1.53c3.06.85,5.45-.48,6.62-.78s2.16-4.63,2.16-4.63,9.42-26.62,11.18-37.69,4.69-31.61,4.11-44.17-4.11-38-4.11-38l-.88-7.48Z" style="fill: rgb(38, 50, 56); stroke: rgb(38, 50, 56); stroke-linecap: round; stroke-linejoin: round; stroke-width: 1.02307px; transform-origin: 178.358px 350.511px;" id="elgtjhrh4bqkc" class="animable"></path><path d="M150.32,295.87s-.57,7.38,4.26,12.2" style="fill: none; stroke: rgb(255, 255, 255); stroke-linecap: round; stroke-linejoin: round; stroke-width: 0.506629px; transform-origin: 152.44px 301.97px;" id="elnd75fv0dxf8" class="animable"></path><path d="M150.6,306.37s2.84,4.83,6.25,5.39" style="fill: none; stroke: rgb(255, 255, 255); stroke-linecap: round; stroke-linejoin: round; stroke-width: 0.506629px; transform-origin: 153.725px 309.065px;" id="elkaeiavu9s6" class="animable"></path><path d="M173.3,387.13s-4,9.54-4.54,14.75,4.54,3.18,5.68,6.65-6.81,3.19-5.39,4.05,5.67,1.45,5.67,1.45" style="fill: none; stroke: rgb(255, 255, 255); stroke-linecap: round; stroke-linejoin: round; stroke-width: 0.511535px; transform-origin: 171.72px 400.58px;" id="elqqzhj31pu7s" class="animable"></path><path d="M181,410.85c.85-.29,10.5-2,9.36-7.23s-6.81-5.5-6-11.57S194,372.66,194,368.9s-6.24-17.77-6.81-26.45" style="fill: none; stroke: rgb(255, 255, 255); stroke-linecap: round; stroke-linejoin: round; stroke-width: 0.511535px; transform-origin: 187.5px 376.65px;" id="elyaxzbq3fct" class="animable"></path><path d="M194.87,295.31s-6.53,9.36-7.38,10.78,7.66-6.24,7.66-6.24" style="fill: none; stroke: rgb(255, 255, 255); stroke-linecap: round; stroke-linejoin: round; stroke-width: 0.506629px; transform-origin: 191.29px 300.788px;" id="elqia2hilerpc" class="animable"></path><path d="M177.79,292s.71,6.84.71,8.25v7.79" style="fill: none; stroke: rgb(255, 255, 255); stroke-linecap: round; stroke-linejoin: round; stroke-width: 0.506629px; transform-origin: 178.145px 300.02px;" id="ele5ei8q6f0iw" class="animable"></path><path d="M178.5,303.8s3.07-.47,3.77-2.83.48-7.08.48-7.08" style="fill: none; stroke: rgb(255, 255, 255); stroke-linecap: round; stroke-linejoin: round; stroke-width: 0.506629px; transform-origin: 180.641px 298.845px;" id="eljhqrtmrned" class="animable"></path><path d="M237.75,210.84c-3.52-10.27-4.11-15.84-4.4-18.77s-3.52-2.06-3.52-2.06-7,4.11-7,5,3.23,22.59,3.81,26.4a49,49,0,0,1,.59,6.75s-12.32-13.2-15.55-16.43c-2.46-2.47-4.41-4.58-6.5-5.84-1.13-1-3.09-1.37-6.11-2.37-5.28-1.76-10.85-5.87-17.31-5.58a38.4,38.4,0,0,0-12.32,2.94s-9.38,4.4-15.84,7.33a11.52,11.52,0,0,0-2.13,1.24c-1.06-.13-3.27.44-5.79,6.09-3.51,7.92-19.35,28.75-22,36.08s2.93,14.67,9.09,20.53a176.1,176.1,0,0,1,12.61,13.79l7-8.62a40.67,40.67,0,0,0,1,5.69c.88,2.93,3.81,6.16,15.55,7s38.11,2.46,37.25-3.52c-1.21-8.5-.59-35.79-1.17-43.12a123.62,123.62,0,0,1,.29-14.1c1.35,1.71,4,4.88,5.85,6.13,2.64,1.76,13.8,10,18.2,11.78s10.56-1.17,13.2-7S241.27,221.11,237.75,210.84Zm-95.62,48.69c-1.18-4.69-1.76-6.45-1.76-6.45s7.52-8.1,11.14-12.42c.49,11.59.8,24.27.46,26.13a43.51,43.51,0,0,0,.21,9.36C150.22,273.46,143.13,263.57,142.13,259.53Z" style="fill: rgb(0, 255, 136); stroke: rgb(38, 50, 56); stroke-linecap: round; stroke-linejoin: round; stroke-width: 1.01326px; transform-origin: 183.21px 240.375px;" id="el5j1swx4n3p5" class="animable"></path><g id="elbj5zgkcjhub"><path d="M237.75,210.84c-3.52-10.27-4.11-15.84-4.4-18.77s-3.52-2.06-3.52-2.06-7,4.11-7,5,3.23,22.59,3.81,26.4a49,49,0,0,1,.59,6.75s-12.32-13.2-15.55-16.43c-2.46-2.47-4.41-4.58-6.5-5.84-1.13-1-3.09-1.37-6.11-2.37-5.28-1.76-10.85-5.87-17.31-5.58a38.4,38.4,0,0,0-12.32,2.94s-9.38,4.4-15.84,7.33a11.52,11.52,0,0,0-2.13,1.24c-1.06-.13-3.27.44-5.79,6.09-3.51,7.92-19.35,28.75-22,36.08s2.93,14.67,9.09,20.53a176.1,176.1,0,0,1,12.61,13.79l7-8.62a40.67,40.67,0,0,0,1,5.69c.88,2.93,3.81,6.16,15.55,7s38.11,2.46,37.25-3.52c-1.21-8.5-.59-35.79-1.17-43.12a123.62,123.62,0,0,1,.29-14.1c1.35,1.71,4,4.88,5.85,6.13,2.64,1.76,13.8,10,18.2,11.78s10.56-1.17,13.2-7S241.27,221.11,237.75,210.84Zm-95.62,48.69c-1.18-4.69-1.76-6.45-1.76-6.45s7.52-8.1,11.14-12.42c.49,11.59.8,24.27.46,26.13a43.51,43.51,0,0,0,.21,9.36C150.22,273.46,143.13,263.57,142.13,259.53Z" style="opacity: 0.1; transform-origin: 183.21px 240.375px;" class="animable"></path></g><path d="M155.14,239.4a58.91,58.91,0,0,0,4.83-8.79" style="fill: none; stroke: rgb(38, 50, 56); stroke-linecap: round; stroke-linejoin: round; stroke-width: 0.759943px; transform-origin: 157.555px 235.005px;" id="elhm5d5rb7ntk" class="animable"></path><path d="M162.52,231.46a11.25,11.25,0,0,1-2.84,3.69" style="fill: none; stroke: rgb(38, 50, 56); stroke-linecap: round; stroke-linejoin: round; stroke-width: 0.759943px; transform-origin: 161.1px 233.305px;" id="el2hitpgqus3y" class="animable"></path><path d="M227.19,228.15a12.8,12.8,0,0,0,4,9" style="fill: none; stroke: rgb(38, 50, 56); stroke-linecap: round; stroke-linejoin: round; stroke-width: 1.01326px; transform-origin: 229.19px 232.65px;" id="el7gqti374a85" class="animable"></path><path d="M228.35,232.88a12.91,12.91,0,0,0,1.71,7.66" style="fill: none; stroke: rgb(38, 50, 56); stroke-linecap: round; stroke-linejoin: round; stroke-width: 1.01326px; transform-origin: 229.179px 236.71px;" id="el490gb3vpbwm" class="animable"></path><path d="M140.37,253.08s-2.16-2.05-7.49-1.16" style="fill: none; stroke: rgb(38, 50, 56); stroke-linecap: round; stroke-linejoin: round; stroke-width: 0.759943px; transform-origin: 136.625px 252.388px;" id="el6q84veptlon" class="animable"></path><path d="M129.93,250.74s1.48-2.37,7.09-.6" style="fill: none; stroke: rgb(38, 50, 56); stroke-linecap: round; stroke-linejoin: round; stroke-width: 0.759943px; transform-origin: 133.475px 250.112px;" id="elmex113jilvr" class="animable"></path><path d="M211.54,220.28c-1.18.29-6.21,8.87-6.21,8.87l12.13-3.25" style="fill: none; stroke: rgb(38, 50, 56); stroke-linecap: round; stroke-linejoin: round; stroke-width: 0.759943px; transform-origin: 211.395px 224.715px;" id="el8vz7msnskn9" class="animable"></path><path d="M176.71,214.43s2.27,3.12,7.38,1.71,6.81-6.81,6-10.22S172.17,205.35,176.71,214.43Z" style="fill: rgb(255, 255, 255); stroke: rgb(38, 50, 56); stroke-linecap: round; stroke-linejoin: round; stroke-width: 1.01326px; transform-origin: 183.114px 210.515px;" id="el4mgjmaj97y" class="animable"></path><path d="M171.85,195s-3.43,2.28-3.88,4.34.68,8.67,1.59,10.95,3.89,7.53,3.89,7.53,10.27-5.93,11-6.39,8,3.65,9.59,3-3.88-14.61-6.39-17.57S175.5,192.25,171.85,195Z" style="fill: rgb(255, 255, 255); stroke: rgb(38, 50, 56); stroke-linecap: round; stroke-linejoin: round; stroke-width: 1.01326px; transform-origin: 181.096px 205.708px;" id="elvv5t8ib8jq" class="animable"></path><path d="M170,187.46s.23,3.65.69,9.13S173,206.4,176,208.91s7.3,3.88,8.44,2.51,2.51-7.07,2-10.5-1.14-10.72-1.14-10.72Z" style="fill: rgb(255, 255, 255); stroke: rgb(38, 50, 56); stroke-linecap: round; stroke-linejoin: round; stroke-width: 1.01326px; transform-origin: 178.275px 199.711px;" id="elv80yn6p1fjp" class="animable"></path><g id="elm7sneruuinj"><path d="M186,196.65c-.34-3.19-.65-6.45-.65-6.45L170,187.46s.23,3.65.69,9.13a23.47,23.47,0,0,0,1.73,7.37Z" style="fill: rgb(0, 255, 136); opacity: 0.5; mix-blend-mode: multiply; transform-origin: 178px 195.71px;" class="animable"></path></g><path d="M165,182s-3.42-3.42-4.11-.46,2.06,7.54,5.94,6.39v-2.73Z" style="fill: rgb(255, 255, 255); stroke: rgb(38, 50, 56); stroke-linecap: round; stroke-linejoin: round; stroke-width: 1.01326px; transform-origin: 163.807px 184.223px;" id="el3cjegleu9qe" class="animable"></path><g id="el9syop5stzs"><path d="M165,182s-3.42-3.42-4.11-.46,2.06,7.54,5.94,6.39v-2.73Z" style="fill: rgb(0, 255, 136); stroke: rgb(38, 50, 56); stroke-linecap: round; stroke-linejoin: round; stroke-width: 1.01326px; opacity: 0.5; transform-origin: 163.807px 184.223px;" class="animable"></path></g><path d="M162,175.82s5.71,15.29,10.73,18.26,15.06,5.7,17.8-5-4.56-26.25-7.07-30.82-11.87-5.93-17.8-1.37S158.38,165.77,162,175.82Z" style="fill: rgb(255, 255, 255); stroke: rgb(38, 50, 56); stroke-linecap: round; stroke-linejoin: round; stroke-width: 1.01326px; transform-origin: 175.569px 175.409px;" id="elo1gfuucqr5l" class="animable"></path><g id="el8o27ihrut8k"><path d="M168.33,162.87a19.55,19.55,0,0,1,7.72-1.8l5.69-4.79c-3.74-2.88-11.09-3.23-16.05.59-5.94,4.57-7.31,8.9-3.66,18.95,0,0,5.71,15.29,10.73,18.26a20.53,20.53,0,0,0,5.72,2.29c-2.42-3.12-6.14-8.08-7.32-10.61-1.8-3.86-2.57-11.83-4.89-16.46S164.73,164.67,168.33,162.87Z" style="fill: rgb(0, 255, 136); opacity: 0.5; mix-blend-mode: multiply; transform-origin: 170.879px 175.216px;" class="animable"></path></g><path d="M180.29,171.25s2.28,4.11,1.37,5a2.37,2.37,0,0,1-2.28.46" style="fill: none; stroke: rgb(38, 50, 56); stroke-linecap: round; stroke-linejoin: round; stroke-width: 1.01326px; transform-origin: 180.627px 174.038px;" id="elbsacqvxly0g" class="animable"></path><path d="M169.79,170.57s.46-2.74,3.88-2.74" style="fill: none; stroke: rgb(38, 50, 56); stroke-linecap: round; stroke-linejoin: round; stroke-width: 2.02651px; transform-origin: 171.73px 169.2px;" id="el4gwa2qhwbf7" class="animable"></path><path d="M171.85,173.31s2.51,1.14,3.42-1.37" style="fill: none; stroke: rgb(38, 50, 56); stroke-linecap: round; stroke-linejoin: round; stroke-width: 1.01326px; transform-origin: 173.56px 172.754px;" id="elq6cugmsyksm" class="animable"></path><path d="M182.8,171.48s2.51,1.14,3.43-1.37" style="fill: none; stroke: rgb(38, 50, 56); stroke-linecap: round; stroke-linejoin: round; stroke-width: 1.01326px; transform-origin: 184.515px 170.924px;" id="el09n00mtr9y1e" class="animable"></path><path d="M180.72,166.24a3.42,3.42,0,0,1,4.68-.19" style="fill: none; stroke: rgb(38, 50, 56); stroke-linecap: round; stroke-linejoin: round; stroke-width: 2.02651px; transform-origin: 183.06px 165.728px;" id="el0q30ocxqqet" class="animable"></path><path d="M191,180.29c-2.66-1.16-9-3.72-11.12-2.65-2.74,1.37-9.82,6.17-9.82,9.82,0,0-4.56-6.16-4.56-8.45s1.82-3,.23-5.93-3.89-3.2-3.2-6.62c.63-3.17,6.94-6.53,10-7a10.32,10.32,0,0,0,6.85,2.44c5,0,9.13-3.21,9.13-7.19s-4.09-7.18-9.13-7.18a11.08,11.08,0,0,0-3.31.49c-4.78-.35-5.69,3.19-9,5.13s-5.39,7.66-5.39,7.66l.14,0c-2.42,3.54-2.41,7.81.22,15,0,0,5.71,15.29,10.73,18.26s15.06,5.7,17.8-5A24.77,24.77,0,0,0,191,180.29Z" style="fill: rgb(38, 50, 56); stroke: rgb(38, 50, 56); stroke-linecap: round; stroke-linejoin: round; stroke-width: 1.01326px; transform-origin: 175.621px 172.131px;" id="elzu2w54mvcxj" class="animable"></path><path d="M185.55,180.06s-3.42,4.79-7.3,1.6" style="fill: none; stroke: rgb(255, 255, 255); stroke-linecap: round; stroke-linejoin: round; stroke-width: 1.01326px; transform-origin: 181.9px 181.408px;" id="el3ene9be1fe" class="animable"></path><path d="M152.68,276.84a13.47,13.47,0,0,1,3.52,3.22,58.66,58.66,0,0,0,3.82,4.7s3.22.29,2.93,1.76-.88,2.34-2.35,2.34-4.69-2.93-4.69-2.93l-4.69,7.33s-4.4-3.22-5.87-7.33Z" style="fill: rgb(255, 255, 255); stroke: rgb(38, 50, 56); stroke-linecap: round; stroke-linejoin: round; stroke-width: 1.01326px; transform-origin: 154.159px 285.05px;" id="elu47a1p89h3a" class="animable"></path><circle cx="178.2" cy="182.68" r="42.24" style="fill: none; stroke: rgb(38, 50, 56); stroke-linecap: round; stroke-linejoin: round; stroke-width: 2.02651px; transform-origin: 178.2px 182.68px;" id="elcspv5tn0nje" class="animable"></circle><path d="M216.34,174.47s-2.94-.3-3.52,1.46-1.47,3.52-1.47,4.7.29,2.05,1.76,2.34,2.35-1.76,2.35-1.76Z" style="fill: rgb(255, 255, 255); stroke: rgb(38, 50, 56); stroke-linecap: round; stroke-linejoin: round; stroke-width: 1.01326px; transform-origin: 213.845px 178.724px;" id="el4h97ts83pys" class="animable"></path><path d="M216.92,172.41s-1.46,7.92-1.46,10.27a8.88,8.88,0,0,0,1.76,5,3.65,3.65,0,0,0,2.05,1.17l1.47-1.76s-1.76,2.35.58,5.28,4.11,2.64,6.16,1.76,2.64-2.05,1.76-5.28-1.46-8.51-2.05-11.73-2.64-4.4-3.81-4.4S219,171.53,216.92,172.41Z" style="fill: rgb(255, 255, 255); stroke: rgb(38, 50, 56); stroke-linecap: round; stroke-linejoin: round; stroke-width: 1.01326px; transform-origin: 222.548px 183.41px;" id="elg12zs3cxh2" class="animable"></path><path d="M215.85,184.33s-.52-1.82,1.69-2.08,5.86-.65,5.86-.65" style="fill: none; stroke: rgb(38, 50, 56); stroke-linecap: round; stroke-linejoin: round; stroke-width: 0.506629px; transform-origin: 219.598px 182.965px;" id="el3h26aowp4zp" class="animable"></path><path d="M216.11,179.65s5.07-1.31,6.9-1.05" style="fill: none; stroke: rgb(38, 50, 56); stroke-linecap: round; stroke-linejoin: round; stroke-width: 0.506629px; transform-origin: 219.56px 179.108px;" id="el6wfo7pdyfy2" class="animable"></path><path d="M216.5,176a33.75,33.75,0,0,1,5.73-.52" style="fill: none; stroke: rgb(38, 50, 56); stroke-linecap: round; stroke-linejoin: round; stroke-width: 0.506629px; transform-origin: 219.365px 175.74px;" id="elja4qk2fzvyn" class="animable"></path><path d="M218.19,185.76a3.39,3.39,0,0,0,3,.79" style="fill: none; stroke: rgb(38, 50, 56); stroke-linecap: round; stroke-linejoin: round; stroke-width: 0.506629px; transform-origin: 219.69px 186.195px;" id="el3lpk4kka2u4" class="animable"></path></g><defs>     <filter id="active" height="200%">         <feMorphology in="SourceAlpha" result="DILATED" operator="dilate" radius="2"></feMorphology>                <feFlood flood-color="#32DFEC" flood-opacity="1" result="PINK"></feFlood>        <feComposite in="PINK" in2="DILATED" operator="in" result="OUTLINE"></feComposite>        <feMerge>            <feMergeNode in="OUTLINE"></feMergeNode>            <feMergeNode in="SourceGraphic"></feMergeNode>        </feMerge>    </filter>    <filter id="hover" height="200%">        <feMorphology in="SourceAlpha" result="DILATED" operator="dilate" radius="2"></feMorphology>                <feFlood flood-color="#ff0000" flood-opacity="0.5" result="PINK"></feFlood>        <feComposite in="PINK" in2="DILATED" operator="in" result="OUTLINE"></feComposite>        <feMerge>            <feMergeNode in="OUTLINE"></feMergeNode>            <feMergeNode in="SourceGraphic"></feMergeNode>        </feMerge>            <feColorMatrix type="matrix" values="0   0   0   0   0                0   1   0   0   0                0   0   0   0   0                0   0   0   1   0 "></feColorMatrix>    </filter></defs></svg>